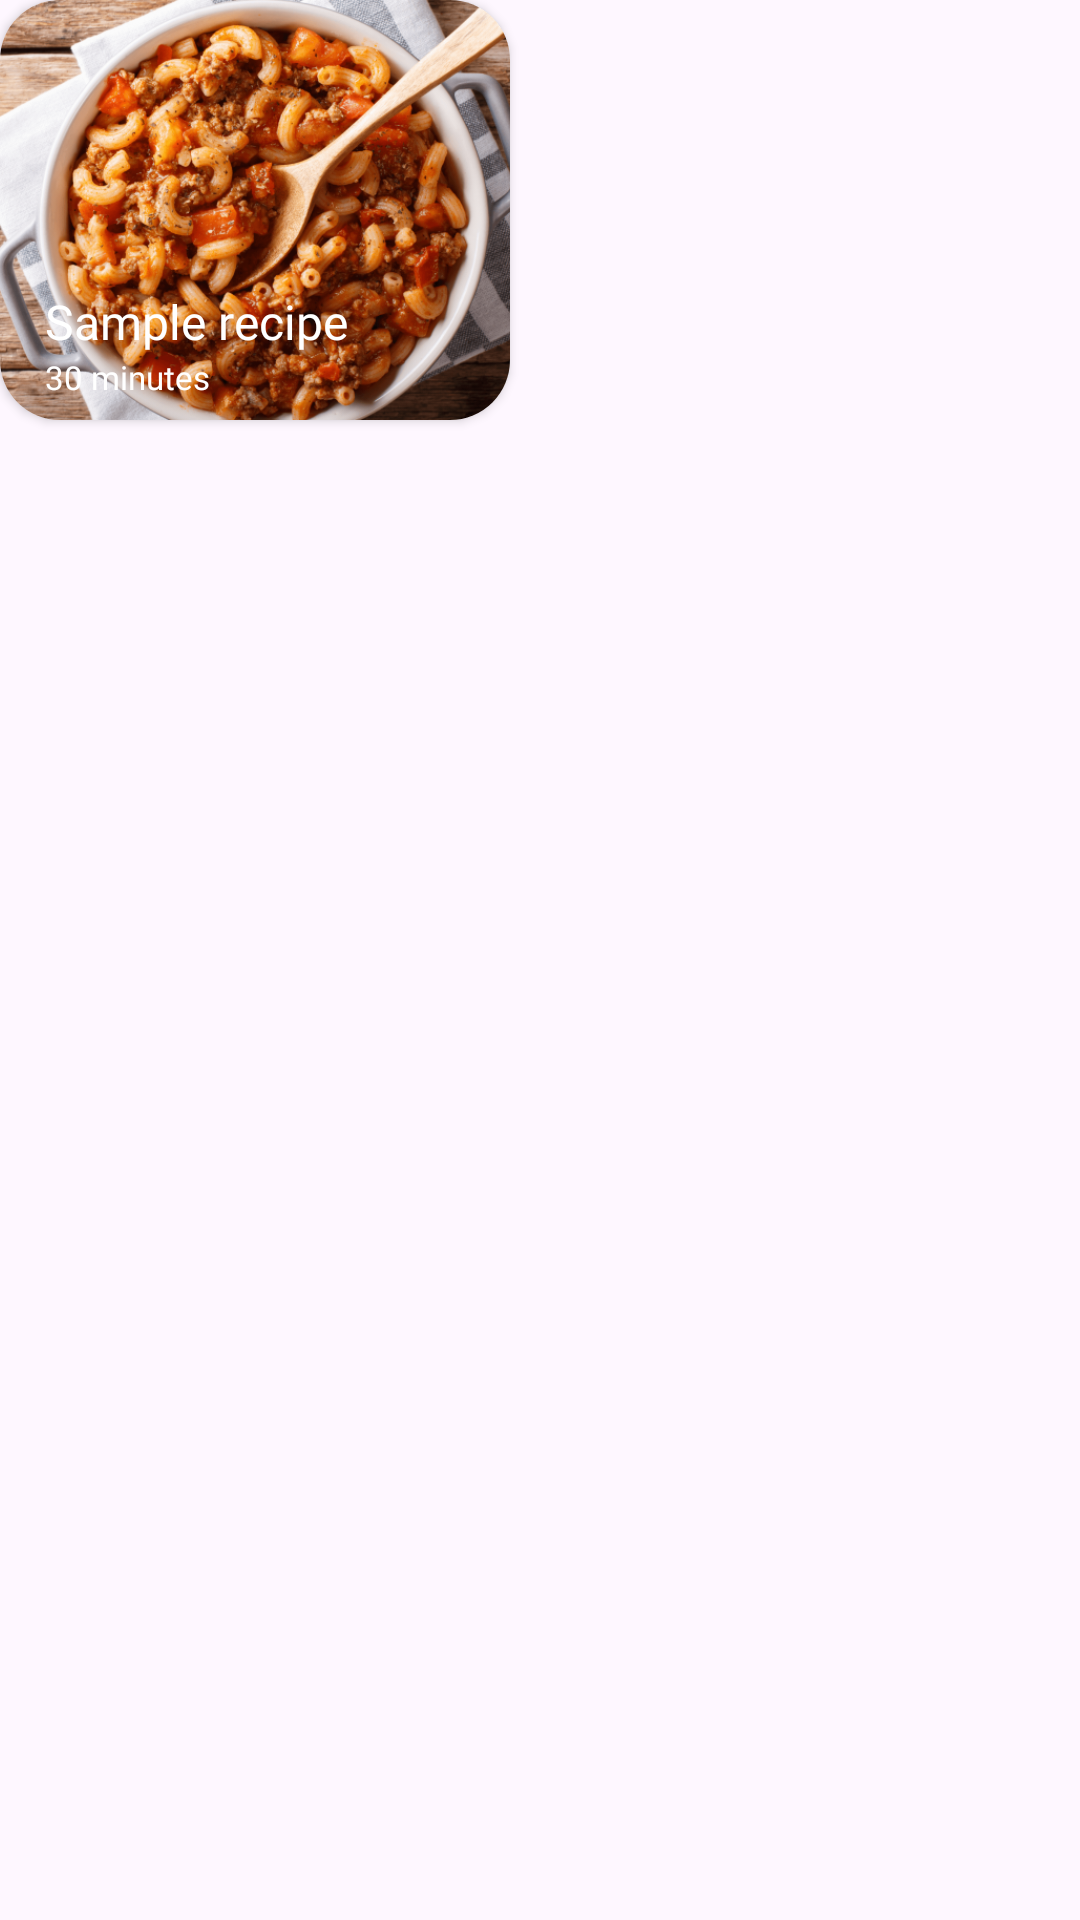

Produce the Android XML layout that renders to this screen, including the resource entries it uses.
<!-- AndroidManifest.xml: application theme Theme.ProyectoRecetas -->
<!-- res/layout/recetas_popular.xml -->
<?xml version="1.0" encoding="utf-8"?>
<LinearLayout xmlns:android="http://schemas.android.com/apk/res/android"
    xmlns:app="http://schemas.android.com/apk/res-auto"
    android:layout_width="wrap_content"
    android:layout_height="wrap_content"
    xmlns:tools="http://schemas.android.com/tools"
    android:layout_marginStart="22dp"
    android:orientation="horizontal">

    <androidx.cardview.widget.CardView
        android:layout_width="170dp"
        android:layout_height="140dp"
        app:cardCornerRadius="20dp">

        <ImageView
            android:id="@+id/popular_img"
            android:layout_width="wrap_content"
            android:layout_height="match_parent"
            android:foreground="?android:attr/selectableItemBackground"
            android:scaleType="centerCrop"
            android:src="@drawable/macarrones" />

        <ImageView
            android:id="@+id/img_gradient"
            android:layout_width="match_parent"
            android:layout_height="150dp"
            android:layout_gravity="bottom"
            android:src="@drawable/image_btm_overlay" />

        <TextView
            android:id="@+id/popular_txt"
            android:layout_width="wrap_content"
            android:layout_height="wrap_content"
            android:layout_gravity="bottom"
            android:fontFamily="@font/poppins"
            android:paddingStart="15dp"
            android:paddingEnd="15dp"
            android:paddingBottom="22dp"
            android:text="@string/nombre_receta"
            android:textColor="@color/white"
            android:textSize="16sp" />

        <TextView
            android:id="@+id/popular_time"
            android:layout_width="wrap_content"
            android:layout_height="wrap_content"
            android:layout_gravity="bottom"
            android:layout_marginStart="15dp"
            android:layout_marginBottom="7dp"
            android:fontFamily="@font/poppins"
            android:maxLength="10"
            android:text="@string/_30_minutos"
            android:textColor="@color/white"
            android:textSize="11sp" />

    </androidx.cardview.widget.CardView>
</LinearLayout>
<!-- resources referenced by this layout -->
<resources>
  <color name="white">#FFFFFFFF</color>
  <!-- drawable macarrones: png bitmap (drawable, 529857 bytes) -->
  <string name="_30_minutos">30 minutes</string>
  <string name="nombre_receta">Sample recipe</string>
  <style name="Theme.ProyectoRecetas" parent="Base.Theme.ProyectoRecetas" />
  <style name="Base.Theme.ProyectoRecetas" parent="Theme.Material3.DayNight.NoActionBar">
          
          <item name="android:statusBarColor">@color/orange</item>
      </style>
  <color name="orange">#FF9800</color>
</resources>
